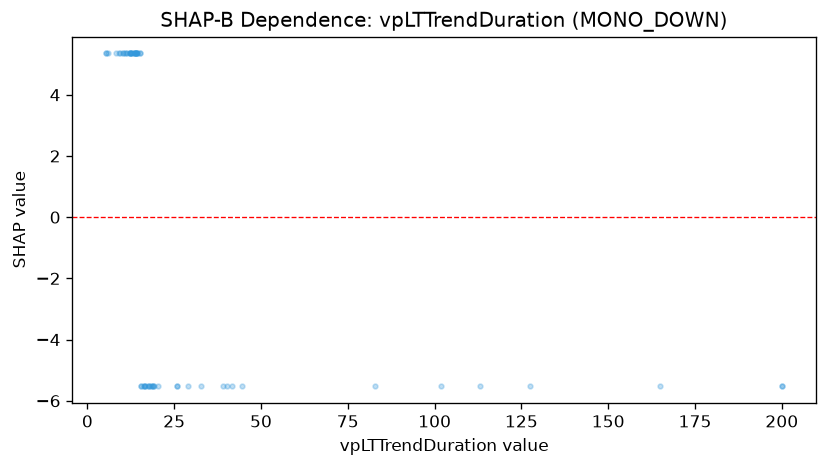

Source data for this figure (header and first rows):
feature_value, shap_value
113.0, -5.529
101.9, -5.529
82.7, -5.529
127.5, -5.529
20.2, -5.529
12.3, 5.35
9.0, 5.35
5.4, 5.35
5.4, 5.35
6.0, 5.35
15.5, -5.529
16.3, -5.529
12.6, 5.35
39.1, -5.529
44.6, -5.529
14.3, 5.35
12.8, 5.35
41.6, -5.529
17.8, -5.529
14.1, 5.35
12.3, 5.35
29.1, -5.529
13.7, 5.35
32.7, -5.529
40.2, -5.529
11.2, 5.35
10.9, 5.35
10.4, 5.35
16.2, -5.529
14.0, 5.35
12.6, 5.35
11.3, 5.35
10.2, 5.35
9.3, 5.35
200.0, -5.529
164.9, -5.529
8.2, 5.35
200.0, -5.529
13.7, 5.35
12.3, 5.35
13.5, 5.35
14.4, 5.35
12.3, 5.35
13.8, 5.35
13.3, 5.35
14.3, 5.35
13.9, 5.35
15.5, -5.529
16.6, -5.529
15.3, 5.35
15.2, 5.35
16.6, -5.529
18.3, -5.529
17.4, -5.529
18.7, -5.529
19.2, -5.529
19.0, -5.529
19.0, -5.529
17.7, -5.529
25.7, -5.529
... 1 more rows
